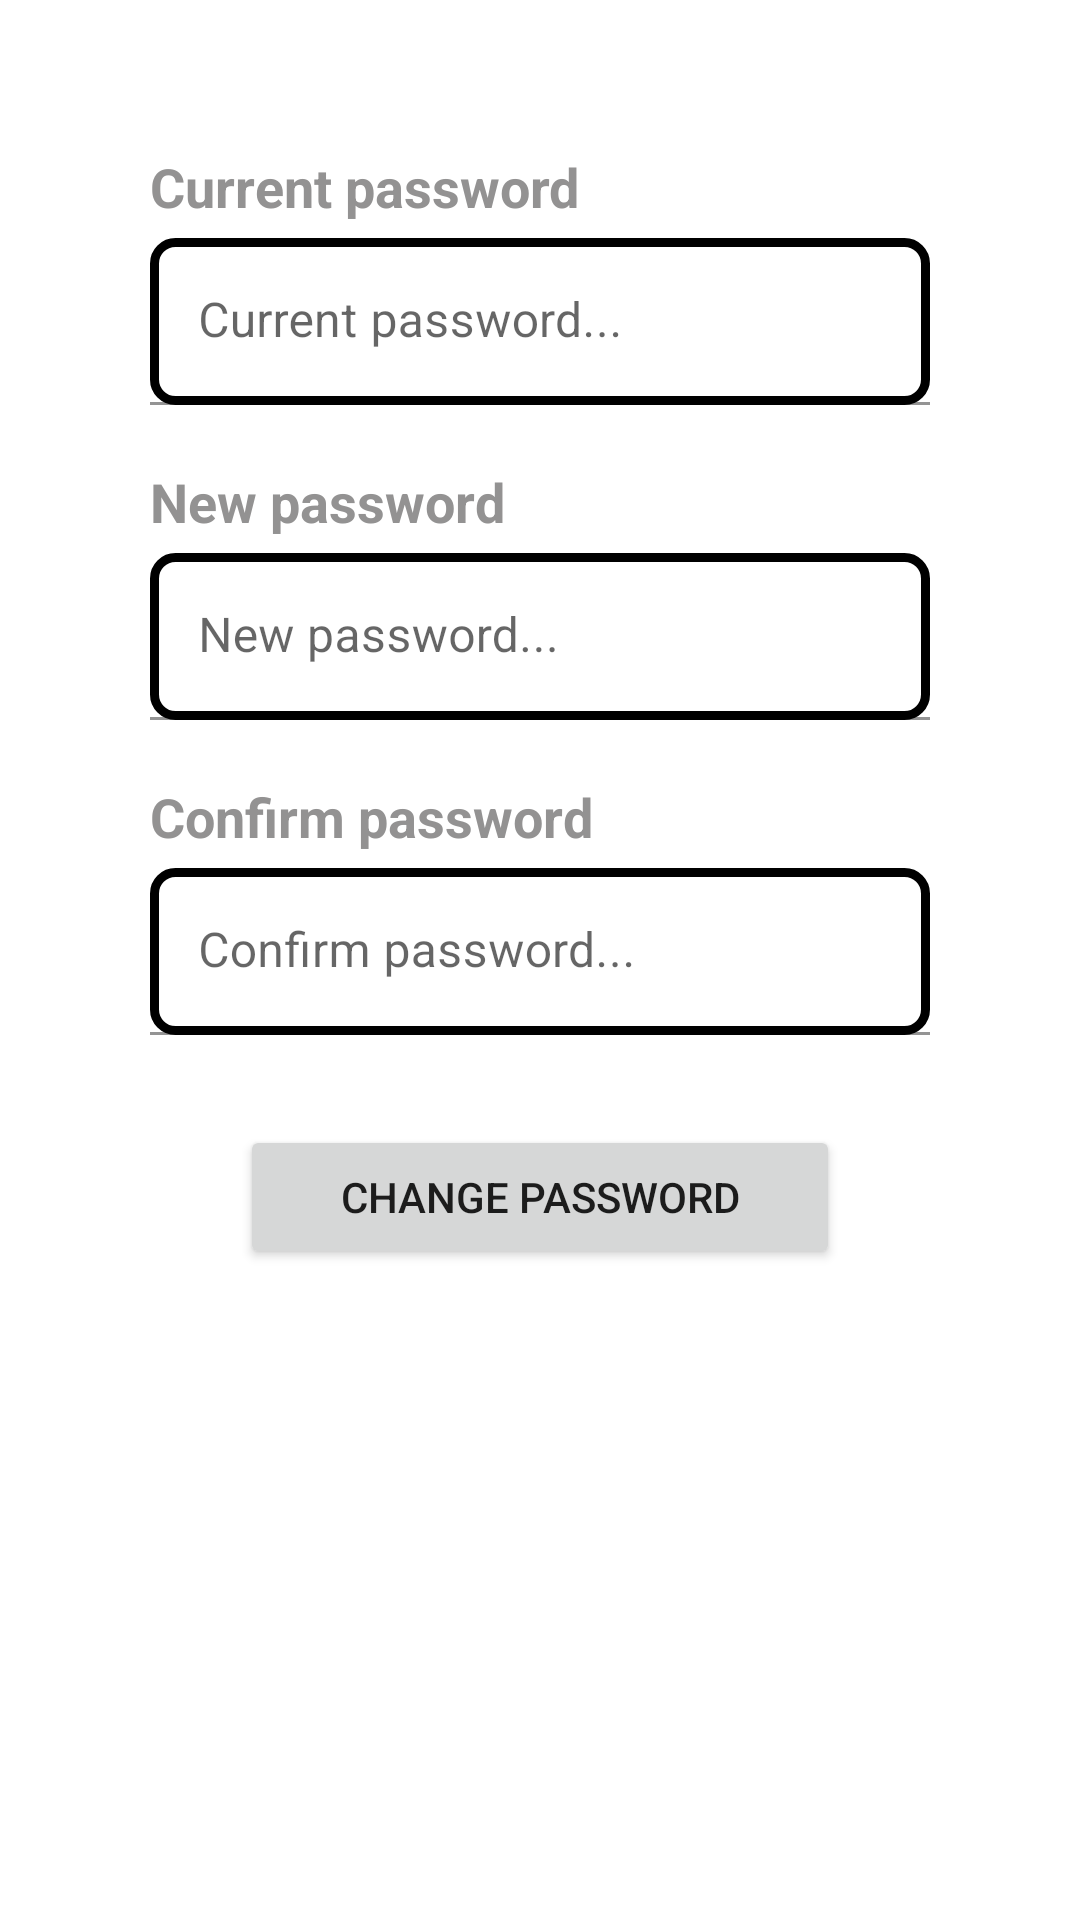

Android layout source for this screen:
<!-- AndroidManifest.xml: application theme Theme.CustomerApp_Client -->
<!-- res/layout/fragment_account_password.xml -->
<?xml version="1.0" encoding="utf-8"?>
<androidx.constraintlayout.widget.ConstraintLayout xmlns:android="http://schemas.android.com/apk/res/android"
    xmlns:app="http://schemas.android.com/apk/res-auto"
    xmlns:tools="http://schemas.android.com/tools"
    android:layout_width="match_parent"
    android:layout_height="match_parent"
    tools:context=".FragmentAccountPassword">

    <LinearLayout
        android:layout_width="match_parent"
        android:layout_height="wrap_content"
        android:layout_margin="50dp"
        android:orientation="vertical"
        app:layout_constraintEnd_toEndOf="parent"
        app:layout_constraintStart_toStartOf="parent"
        app:layout_constraintTop_toTopOf="parent">

        <TextView
            android:id="@+id/textView19"
            android:layout_width="match_parent"
            android:layout_height="wrap_content"
            android:text="Current password"
            android:textColor="#939292"
            android:textSize="18sp"
            android:textStyle="bold" />

        <com.google.android.material.textfield.TextInputLayout
            android:layout_width="match_parent"
            android:layout_height="wrap_content"
            android:layout_marginBottom="20dp"
            android:layout_marginTop="5dp">

            <com.google.android.material.textfield.TextInputEditText
                android:id="@+id/act_account_passwordF_actualPass_ET"
                android:layout_width="match_parent"
                android:layout_height="wrap_content"
                android:hint="Current password..."
                android:inputType="textPassword"
                android:background="@drawable/test_border_6"/>
        </com.google.android.material.textfield.TextInputLayout>

        <TextView
            android:id="@+id/textView20"
            android:layout_width="match_parent"
            android:layout_height="wrap_content"
            android:text="New password"
            android:textColor="#939292"
            android:textSize="18sp"
            android:textStyle="bold" />

        <com.google.android.material.textfield.TextInputLayout
            android:layout_width="match_parent"
            android:layout_height="wrap_content"
            android:layout_marginBottom="20dp"
            android:layout_marginTop="5dp">

            <com.google.android.material.textfield.TextInputEditText
                android:id="@+id/act_account_passwordF_newPass_ET"
                android:layout_width="match_parent"
                android:layout_height="wrap_content"
                android:hint="New password..."
                android:inputType="textPassword"
                android:background="@drawable/test_border_6"/>
        </com.google.android.material.textfield.TextInputLayout>

        <TextView
            android:id="@+id/textView21"
            android:layout_width="match_parent"
            android:layout_height="wrap_content"
            android:text="Confirm password"
            android:textColor="#939292"
            android:textSize="18sp"
            android:textStyle="bold" />

        <com.google.android.material.textfield.TextInputLayout
            android:layout_width="match_parent"
            android:layout_height="wrap_content"
            android:layout_marginTop="5dp">

            <com.google.android.material.textfield.TextInputEditText
                android:id="@+id/act_account_passwordF_newPassConfirm_ET"
                android:layout_width="match_parent"
                android:layout_height="wrap_content"
                android:hint="Confirm password..."
                android:inputType="textPassword"
                android:background="@drawable/test_border_6"/>
        </com.google.android.material.textfield.TextInputLayout>

        <Button
            android:id="@+id/act_account_passwordF_change_button"
            android:layout_width="match_parent"
            android:layout_height="wrap_content"
            android:layout_margin="30dp"
            android:text="Change password" />

        <TextView
            android:id="@+id/act_account_passwordF_warning_TW"
            android:layout_width="match_parent"
            android:layout_height="wrap_content"
            android:textAlignment="center"
            android:textColor="#FF0000"
            android:textSize="18sp"
            android:textStyle="bold" />

    </LinearLayout>

</androidx.constraintlayout.widget.ConstraintLayout>
<!-- resources referenced by this layout -->
<resources>
  <!-- drawable test_border_6 (drawable) -->
  <?xml version="1.0" encoding="utf-8"?>
  <layer-list xmlns:android="http://schemas.android.com/apk/res/android">
      
      <item>
          <shape
              android:shape="rectangle">
              <stroke android:width="3dp" android:color="#000000" />
              <corners android:radius="7dp"/>
              
              <solid android:color="#FFFFFF" />
          </shape>
      </item>
  </layer-list>
  <style name="Theme.CustomerApp_Client" parent="Theme.MaterialComponents.DayNight.DarkActionBar">
          
          <item name="colorPrimary">@color/purple_500</item>
          <item name="colorPrimaryVariant">@color/purple_700</item>
          <item name="colorOnPrimary">@color/white</item>
          
          <item name="colorSecondary">@color/teal_200</item>
          <item name="colorSecondaryVariant">@color/teal_700</item>
          <item name="colorOnSecondary">@color/black</item>
          
          <item name="android:statusBarColor" tools:targetApi="l">?attr/colorPrimaryVariant</item>
          
      </style>
  <!-- not gathered from this repository: default colours our renderer supplied (Android Studio template values) -->
  <color name="purple_500">#FF6200EE</color>
  <color name="purple_700">#FF3700B3</color>
  <color name="teal_200">#FF03DAC5</color>
  <color name="teal_700">#FF018786</color>
  <color name="black">#FF000000</color>
  <color name="white">#FFFFFFFF</color>
</resources>
